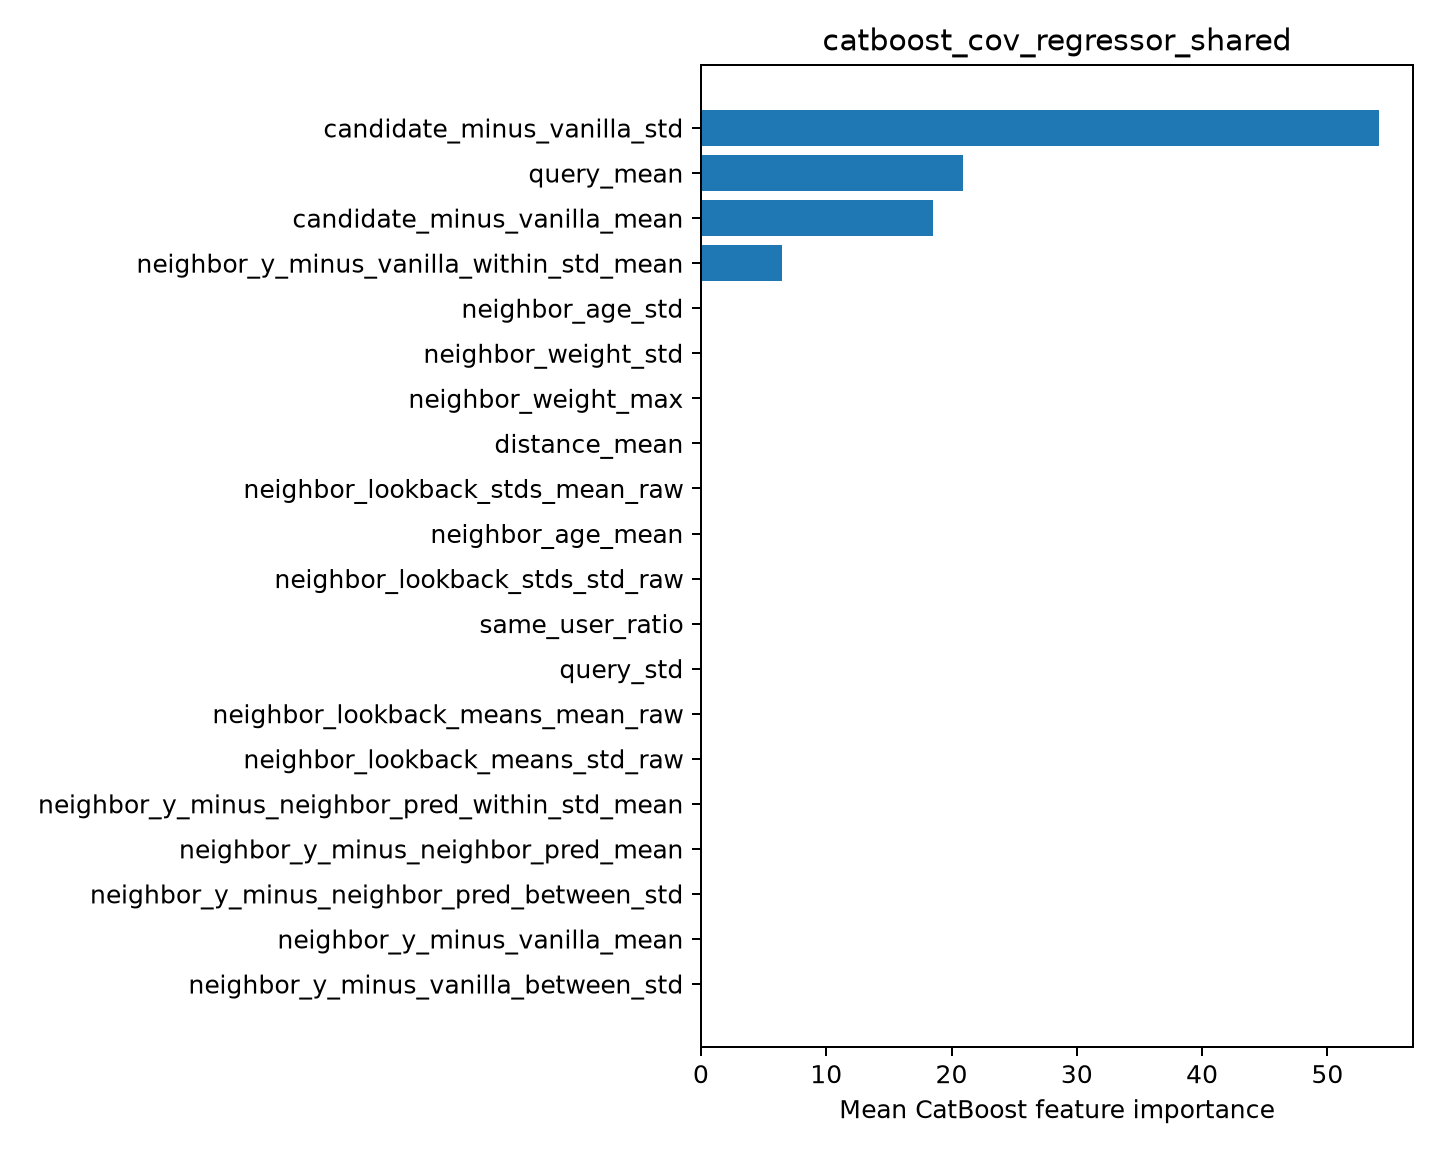

The table this chart was drawn from, first rows:
feature, importance
candidate_minus_vanilla_std, 54.13
query_mean, 20.88
candidate_minus_vanilla_mean, 18.56
neighbor_y_minus_vanilla_within_std_mean, 6.434
neighbor_age_std, 0.0
neighbor_weight_std, 0.0
neighbor_weight_max, 0.0
distance_mean, 0.0
neighbor_lookback_stds_mean_raw, 0.0
neighbor_age_mean, 0.0
neighbor_lookback_stds_std_raw, 0.0
same_user_ratio, 0.0
query_std, 0.0
neighbor_lookback_means_mean_raw, 0.0
neighbor_lookback_means_std_raw, 0.0
neighbor_y_minus_neighbor_pred_within_st…, 0.0
neighbor_y_minus_neighbor_pred_mean, 0.0
neighbor_y_minus_neighbor_pred_between_s…, 0.0
neighbor_y_minus_vanilla_mean, 0.0
neighbor_y_minus_vanilla_between_std, 0.0
